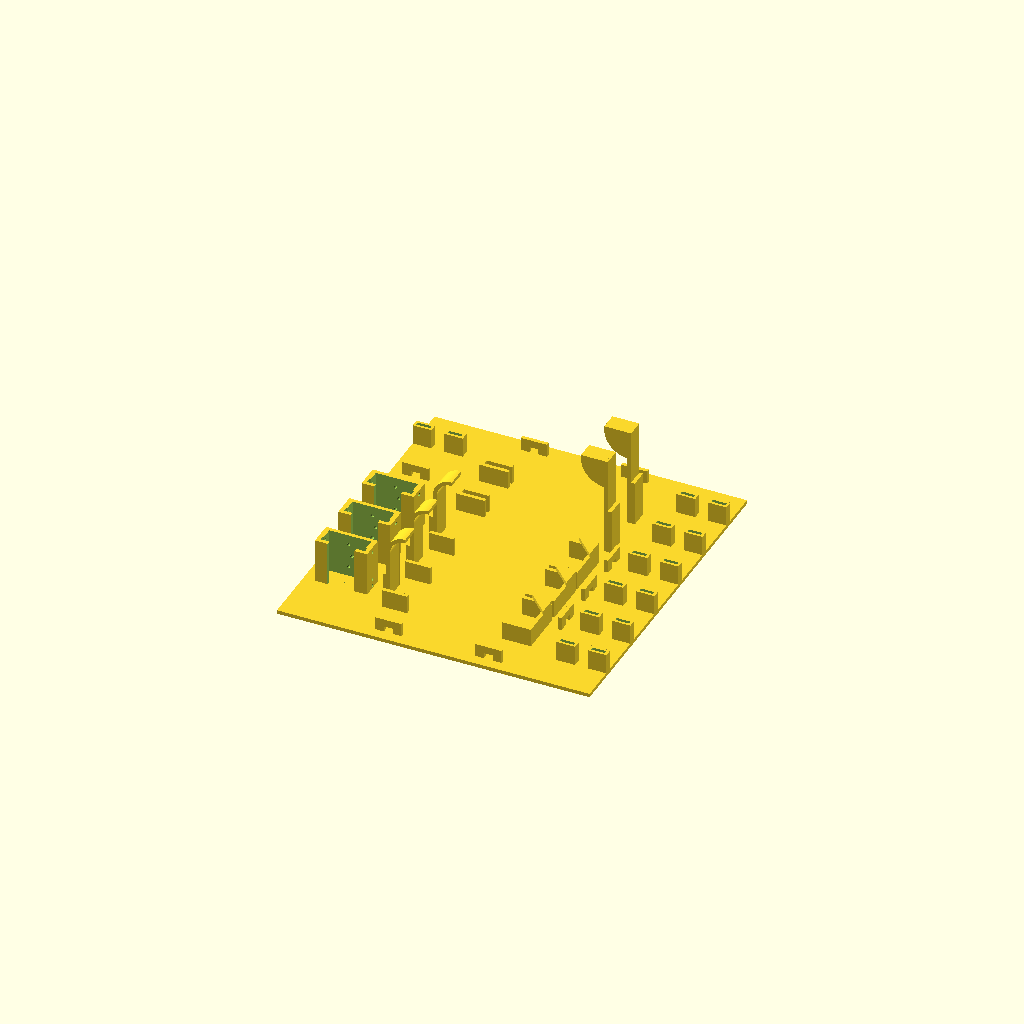
Cell 1: the model at its default parameters.
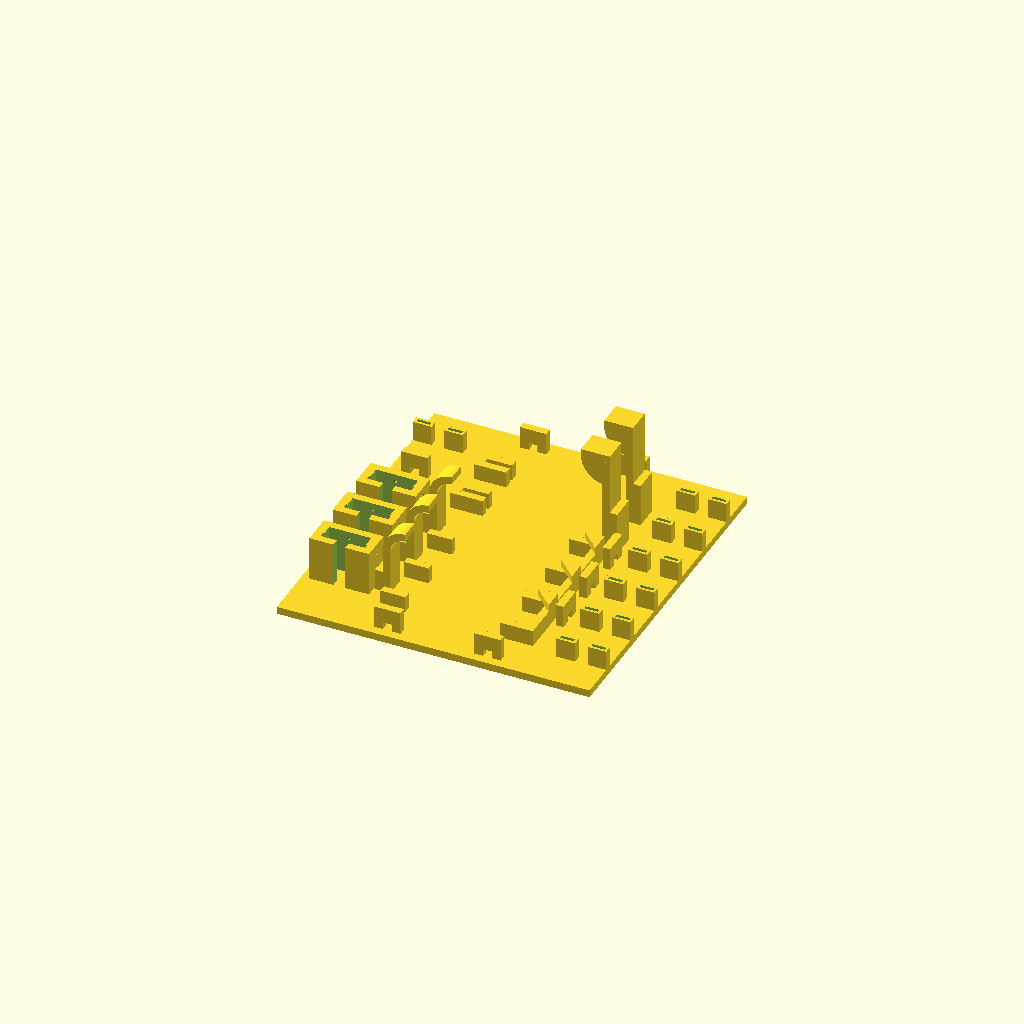
Cell 2: ts = 3 (everything else at default).
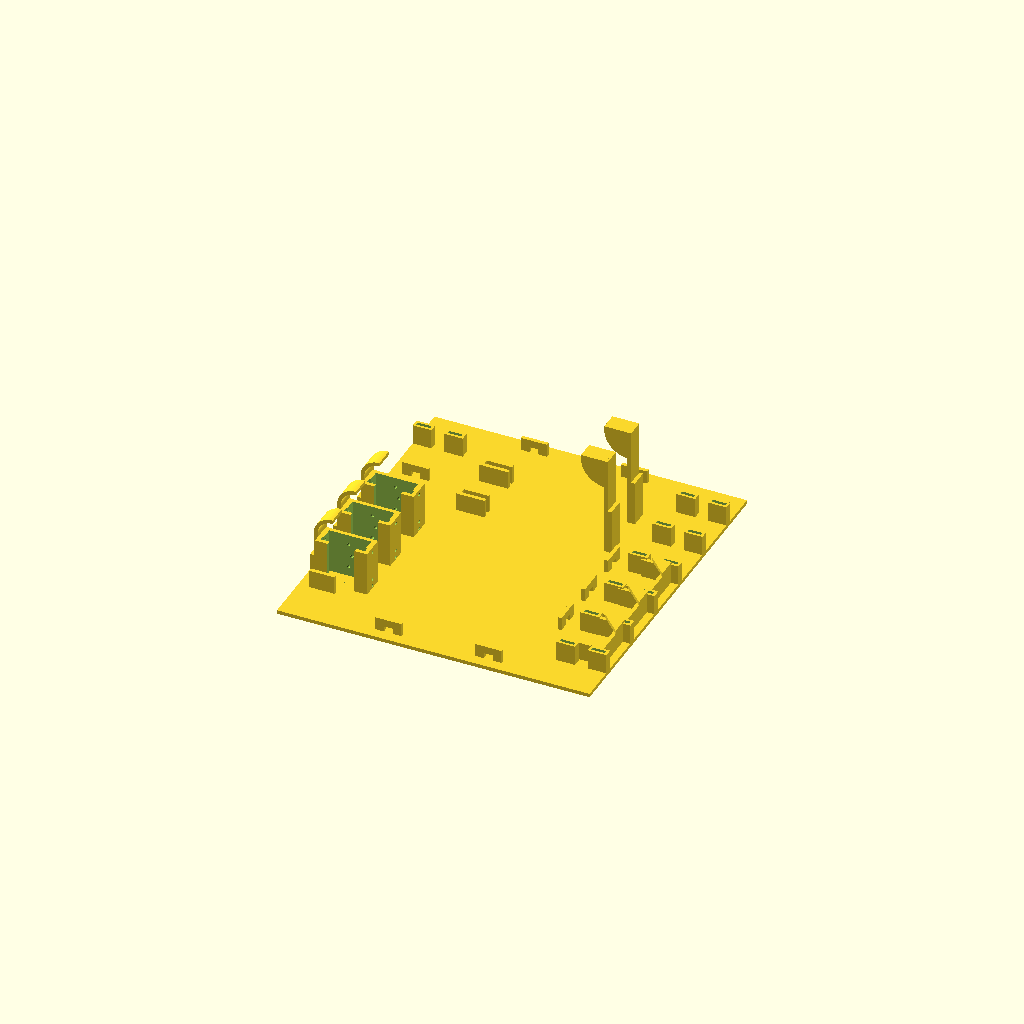
Cell 3: plx = 116 (everything else at default).
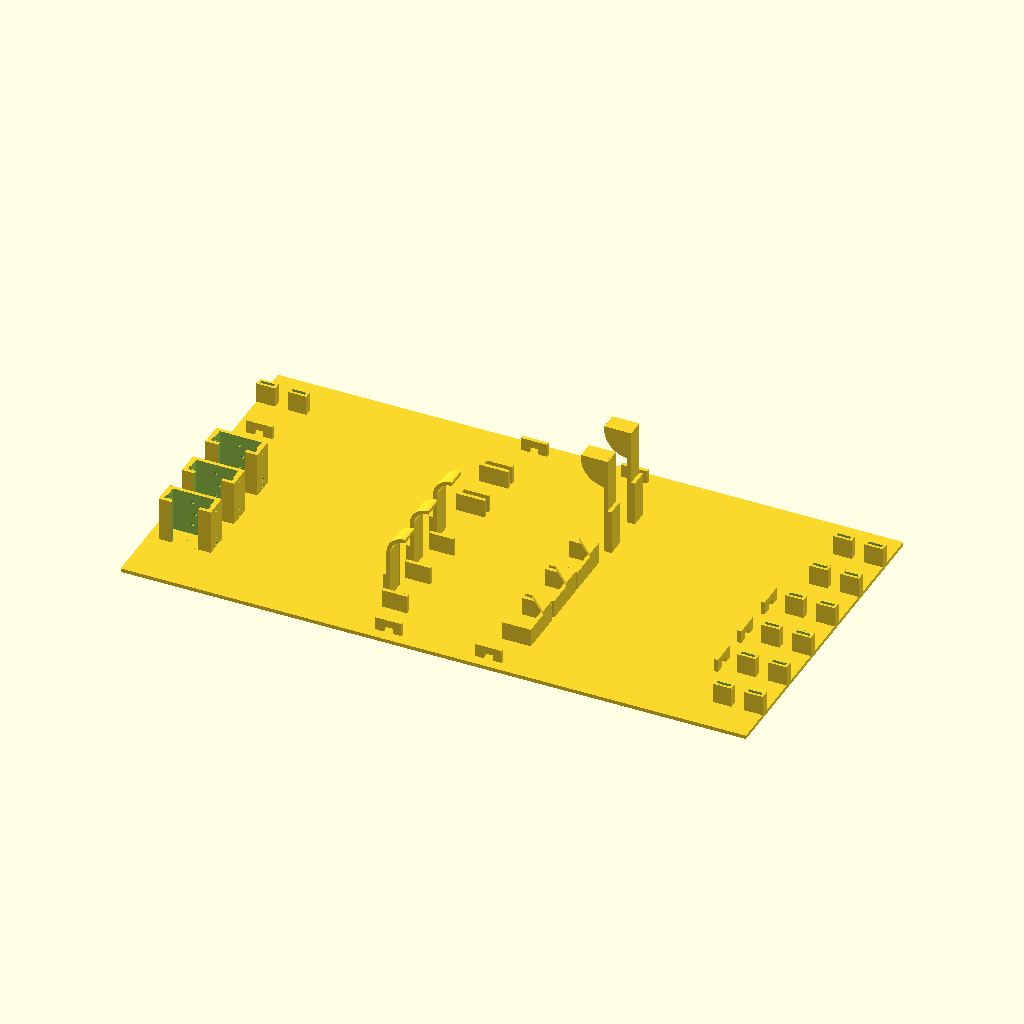
Cell 4 — bx set to 250, the other parameters unchanged.
All cells are drawn from one camera (rotation 55°, 0°, 25°, orthographic, colour scheme Cornfield), so only the parameter changes between them.
OpenSCAD source file печать/испытительный стенд/stand_for_sw.scad:
 //body();


ts=1.5;//толщина стенки
plx=58; //рамер платы по x
ply=39; //рамер платы по y
plz=5.5;//рамер платы по z
bx=125;//рамер корпуса по x
by=135;//рамер корпуса по y
rotv=1.5;//радиус отвверстия для крепления корпуса
dbt=23;//диаметр батарейного отсека 23
cbty=2.5;//центр батарейного отсека от края  по y 2,5
cbtx=12.5;//центр батарейного отсека от края по x 22,5
sts=8;//ширина стоек фиксации
pdz=ts;//толщина подкладки
bandz=plz+ts+pdz;//высота ленты
ugol=8;//

gx=58.2;// размер платы конвертера по x
gy=37.5;//размер платы конвертера по y
gz=14.3;//размер платы конвертера по z
g5=10;// площадка без деталей
gpl=2;// толщина платы конвертера
gplz=4;//толщина платы конвертера сверху

basex=58.5;//58.2 размер z-2 Base по x
basegz=7;//высота зеленого разъема z-2 Base
baselz=4.3;//высота текстолита z-2 Base
usbz=11.3;//11 
usby=12.5;//12.2
usbtx=35.2;//растояние от края платы до дальней части разъема usb

wgc=12;// толщина контакта по центру
wgz=33;//высота стоек фиксации wago
wgy=4;//ширина стоек фиксации wago
wgz2=14.3;//разница высот между 8 и 2
wgr=7;//радиус вокруг уха с отверстием
wgt=1;//толщина стенки цилиндра опоры ваго

kly=20;//размер клеммы по y
klx=17.4;//размер клеммы по x
klz=8;//размер клеммы по z
klc=5;//ширина центральной части клеммы
klw=3.3;//размер щели между контактами

scbz=1.5;//просвет под скобой для фиксации кабеля
scbx=3.5;//длина внутренней части скобы для фиксации кабеля
scby=3.5;//ширина стойки скобы

stz=bandz;//высота стоек фиксации
sppx=6;//ширина пропила в плате
gppy=2;//глубина пропила в плате
//pdz=1;//высота подложки
rbo=12;//радиус батарейного отсека

conx=45;//рамер разъема по x
cony=7.6;//рамер разъема по y
conz=10;//рамер разъема по z
bandx=cony+rotv+ts;//длина боковой части ленты
echo(bandx);
echo(2*(plx/2+rotv+ts));
$fn = 100;

dsh=6+0.5;
dsh2=2;
dsd1=16.3+0.5;
dsd2=17.3+0.5;
rdsz=dsd2+ts;
rdsx=dsd2+2*ts;
rdsy=dsh+2*ts;
dpr=1.3;


body2();
module body2(){
    union(){
        translate ([0,0,ts/2])cube([bx,by,ts], true);
        translate ([0,-2*20,ts/2])squar ();
        translate ([0,-1*20,ts/2])squar ();
        translate ([0,0*20,ts/2])squar ();
        translate ([0,1*20,ts/2])guard (); 
        translate ([0,2*20,ts/2])guard ();
        
        translate ([bx/2-10,5.15*2,ts]) rotate([0,0,90]) klm();  
        translate ([bx/2-10,1*5.15*4+5.15*2,ts]) rotate([0,0,90]) klm(); 
        translate ([bx/2-10,2*5.15*4+5.15*2,ts]) rotate([0,0,90]) klm();
        translate ([bx/2-10,-5.15*2,ts]) rotate([0,0,90]) klm();  
        translate ([bx/2-10,-(1*5.15*4+5.15*2),ts]) rotate([0,0,90]) klm(); 
        translate ([bx/2-10,-(2*5.15*4+5.15*2),ts]) rotate([0,0,90]) klm();
        //translate ([-bx/2+10,1*5.15*4+5.15*2,ts]) rotate([0,0,90]) klm(); 
        translate ([-bx/2+10,by/2-17,ts]) rotate([0,0,90]) klm();
        
        translate ([bx/2-27,10,ts/2])rotate([0,0,90])scoba();
        translate ([bx/2-27,-10,ts/2])rotate([0,0,90])scoba();
        translate ([bx/2-27,-10-20,ts/2])rotate([0,0,90])scoba();
        translate ([-20,by/2-5,ts/2])scoba();
        translate ([20,by/2-5,ts/2])scoba();
        translate ([-20,-by/2+5,ts/2])scoba();
        translate ([20,-by/2+5,ts/2])scoba();
        translate ([-bx/2+10,by/2-17-35,ts/2])scoba();
        translate ([-bx/2+10,by/2-17-20,ts/2])scoba();
       
        translate ([-bx/2+15,-2*20,0])ds();
        translate ([-bx/2+15,-1*20,0])ds();
        translate ([-bx/2+15,0*20,0])ds();
    }
}

//plata ();
module plata (){
    union(){
        translate ([0,(-ply+cony)/2,conz/2+plz])cube([conx,cony,conz], true);
        difference(){
            translate ([0,0,plz/2])cube([plx,ply,plz], true);
            translate ([0,ply/2-1,plz/2])cube([6.2,2.1,4.5], true);
        }
    }
}



module sector(){
translate ([6+ts/2,0,0]) rotate([90,0,180]) rotate_extrude(angle=90, convexity=10) translate ([6+ts/2,0,sts/2])square([ts,sts],true);
}


//squar ();
module squar (){
    union(){

            translate ([(plx-g5)/2,-(plz+conz+ts)/2,sts/2])cube([g5,ts,sts], true);
            translate ([-(plx-g5)/2,-(plz+conz+ts)/2,sts/2])cube([g5,ts,sts], true);
            translate ([(plx-g5)/2,+(plz+conz+ts)/2,sts/2])cube([g5,ts,sts], true);
            translate ([(plx+2*ts)/2,+(plz+conz+2*ts)/2,sts])triangle();
            translate ([(plx+ts)/2,0,sts/2])cube([ts,plz+conz+2*ts,sts], true);
            translate ([-(plx+ts)/2,-((plz+conz-sts)/2-plz),20/2]){
                translate ([-ts,0,-5])cube([ts,sts,10], true);
                cube([ts,sts,20], true);
                translate ([0,0,10]) sector();
            }
    }     
}

module triangle(){
translate ([0,0,ts/2]) linear_extrude(height = ts, center = true, convexity = 10, twist = 0)polygon(points=[[0,0],[-ugol,0],[0,-ugol]]);
}
//guard ();
module guard (){
    rotate([0,0,180])union(){
        translate ([(gx-g5)/2,(gpl+ts)/2,sts/2])cube([g5,ts,sts], true);
        translate ([(gx-g5)/2,-(gpl+ts)/2,sts/2])cube([g5,ts,sts], true);
        translate ([(gx+ts)/2,0,sts/2])cube([ts,gpl+2*ts,sts], true);
        translate ([-(gx+ts)/2,0,(gy+2*ts)/2]){
            cube([ts,gplz+2*ts,gy+2*ts], true);
            translate ([-ts,0,-gy/4-ts])cube([ts,gplz+2*ts,gy/2], true);
            translate ([0,(gplz+ts)/2,gy/2-g5]) cht();
            translate ([0,-(gplz+ts)/2,gy/2-g5]) cht();
            translate ([(g5)/2,0,(gy+ts)/2])cube([g5,gplz+2*ts,ts], true);
        }
        
    }     
}
//z2base ();
module z2base (){
    rotate([0,0,180]) union(){
        translate ([-(basex-g5)/2,usby/2+baselz+ts/2,sts/2])cube([g5,ts,sts], true);
        translate ([-(basex-g5)/2,usby/2-basegz-ts/2,sts/2])cube([g5,ts,sts], true);
        translate ([-(basex+ts)/2,usby/2-basegz-ts/2+(baselz+basegz+ts)/2,sts/2])cube([ts,baselz+basegz+2*ts,sts], true);
        //translate ([(basex)/2,0,usbtx/2])cube([ts,ts,usbtx], true);
        translate ([(basex+ts)/2,0,(usbtx+sts)/2])difference(){
                union(){
                    cube([ts,2*usbz,usbtx+sts], true);
                    translate ([ts,0,-(usbtx+sts)*2/6])cube([ts,2*usbz,(usbtx+sts)/3], true);
                }
                translate ([0,0,-(usbtx+sts)/2+usbtx-usby/2])cube([2*ts,usbz,usby], true);
            }

        
    }     
}


//cht ();
module cht (){
    translate ([0,0,g5]) rotate([0,90,-90])intersection(){
        cylinder(ts,g5,g5, true);
        translate ([0,0,-ts])cube([2*g5,2*g5,2*ts]);
    }
}

//wago();
module wago(){
    translate ([0,(wgc+wgy)/2,(wgz+ts)/2])cube([ts,wgy,wgz+ts], true);
    translate ([0,(wgc+wgy)/2,(wgz+ts)/2])cube([2*sts,ts,wgz+ts], true);
    translate ([0,-(wgc+wgy)/2,(wgz+ts)/2])cube([ts,wgy,wgz+ts], true);
    translate ([0,-(wgc+wgy)/2,(wgz+ts)/2])cube([sts,ts,wgz+ts], true);    
}
//wago1();
module wago1(){
    union(){
        translate ([-ts/2,0,wgz2/2])difference(){
            translate ([0,0,0])cylinder(wgz2,wgr+wgt,wgr+wgt,true);
            translate ([0,0,0])cylinder(wgz2+0.1,wgr,wgr,true);
            translate ([2*wgr,0,0])cube([4*wgr,4*wgr,4*wgz2],true);
        }
        translate ([0,(wgc+wgy)/2,(wgz+ts)/2])cube([2*ts,wgy,wgz+ts], true);
        translate ([0,-(wgc+wgy)/2,(wgz+ts)/2])cube([2*ts,wgy,wgz+ts], true);
        echo("wago x ");
        echo(wgc+wgy);
    }
}





//scoba();
module scoba(){
    translate ([(scbx+scby)/2,0,(scbz+ts)/2])cube([scby,ts,scbz+ts], true);
    translate ([-(scbx+scby)/2,0,(scbz+ts)/2])cube([scby,ts,scbz+ts], true);
    translate ([0,0,scbz+2*ts])cube([scby*2+scbx,ts,2*ts], true);
    //translate ([0,0,(scbz+ts)/2])cube([scbz,2*ts,ts+scbz], true);
}


module reader(){
    rotate([0,-90,0])difference(){
        union(){
            translate ([24,0,0])cylinder(ts,18,18,true);
            translate ([12,0,0])cube([24,36,ts], true);
        }
        translate ([24,0,0])cylinder(2*ts,10,10,true);
    }

}
module klm(){
        union(){
            translate ([0,(kly-klc)/4+klc/2,klz/2])kwo();
            translate ([0,-(kly-klc)/4-klc/2,klz/2])kwo();
        }
} 
module klm2(){
        union(){
            translate ([5.15,(kly-klc)/4+klc/2,klz/2])kwo();
            translate ([5.15,-(kly-klc)/4-klc/2,klz/2])kwo();
            translate ([-5.15,(kly-klc)/4+klc/2,klz/2])kwo();
            translate ([-5.15,-(kly-klc)/4-klc/2,klz/2])kwo();
        }
}
module kwo(){
        difference(){
            cube([klw,(kly-klc)/2,klz], true);
            cube([klw-2,(kly-klc)/2-2,klz+0.1], true);
        }
}
//kwo();
module klmo2(){
        union(){
            translate ([5.15,0,-ts/2])cylinder(ts+0.1,1.75+ts,1.75,true);
            translate ([-5.15,0,-ts/2])cylinder(ts+0.1,1.75+ts,1.75,true);
        }
}
//klm2();
//klmo2();

module ds(){
    difference(){
        translate ([0,0,rdsz/2])cube([rdsx,rdsy,rdsz], true);
        translate ([0,0,-rdsz])cube([dsd1,dsh,rdsz*5], true);
        translate ([0,dsh2/2-dsh/2,-rdsz])cube([dsd2,dsh2,rdsz*5], true);
        translate ([0,-dsh/2,-rdsz])cube([dsd1-4*ts,dsh,rdsz*5], true);
        translate ([0,0,rdsz-ts-dpr/2])rotate([0,90,0])cylinder(rdsz*5,dpr/2,dpr/2,true);
        translate ([0,0,2*ts-dpr/2])rotate([0,90,0])cylinder(rdsz*5,dpr/2,dpr/2,true);
        translate ([0,0,4*ts-dpr/2])rotate([0,90,0])cylinder(rdsz*5,dpr/2,dpr/2,true);
        translate ([-dpr/2,0,3*rdsz/4-dpr/2+ts])rotate([90,0,0])cylinder(rdsz*5,dpr/2,dpr/2,true);
        translate ([-dpr/2,0,1*rdsz/4-dpr/2+ts])rotate([90,0,0])cylinder(rdsz*5,dpr/2,dpr/2,true);
        translate ([dpr/2,0,2*rdsz/4-dpr/2+ts])rotate([90,0,0])cylinder(rdsz*5,dpr/2,dpr/2,true);
    }
}
Parameter table extracted from the source (name, type, default, range or options):
ts: number, default 1.5
plx: number, default 58
ply: number, default 39
plz: number, default 5.5
bx: number, default 125
by: number, default 135
rotv: number, default 1.5
dbt: number, default 23
cbty: number, default 2.5
cbtx: number, default 12.5
sts: number, default 8
ugol: number, default 8
gx: number, default 58.2
gy: number, default 37.5
gz: number, default 14.3
g5: number, default 10
gpl: number, default 2
gplz: number, default 4
basex: number, default 58.5
basegz: number, default 7
baselz: number, default 4.3
usbz: number, default 11.3
usby: number, default 12.5
usbtx: number, default 35.2
wgc: number, default 12
wgz: number, default 33
wgy: number, default 4
wgz2: number, default 14.3
wgr: number, default 7
wgt: number, default 1
kly: number, default 20
klx: number, default 17.4
klz: number, default 8
klc: number, default 5
klw: number, default 3.3
scbz: number, default 1.5
scbx: number, default 3.5
scby: number, default 3.5
sppx: number, default 6
gppy: number, default 2
rbo: number, default 12
conx: number, default 45
cony: number, default 7.6
conz: number, default 10
dsh2: number, default 2
dpr: number, default 1.3
